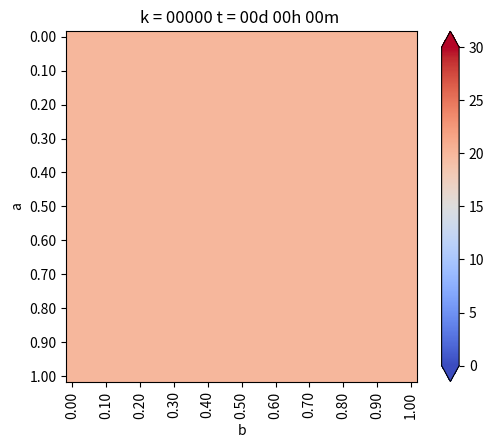

Write the Python code that produced this figure. (Note: this script raises an exception after producing the figure.)
# -*- coding: utf-8 -*-
from matplotlib.pylab import *
from matplotlib.pylab import cm
import numpy as np

a = 1 #alto
b = 1 #ancho
Nx = 30 #numero de intervalos en x
Ny = 30 # numero de intervalos en y

dx = b/Nx
dy = a/Ny
# dx y dy tienen qye ser iguales!

if dx != dy:
    print("ERRORR  dx no es igual a dy")
    exit(-1)

# Funcion de conveneniencia para calcular las coordenadas del punto (i,j)
coords = lambda i,j:(dx*i,dy*j)
x,y = coords(4,2)


def imshowbien(u):
	imshow(u.T[Nx::-1,:],cmap=cm.coolwarm, interpolation="bilinear")
	cbar=colorbar(extend='both', cmap=cm.coolwarm)
	ticks = arange(0,35,5)
	ticks_Text=["{}".format(deg) for deg in ticks]
	cbar.set_ticks(ticks)
	cbar.set_ticklabels(ticks_Text)
	clim(0,30)

	xlabel('b')
	ylabel('a')
	xTicks_N = arange(0,Nx+1,3)
	yTicks_N = arange(0,Ny+1,3)
	xTicks = [coords(i,0)[0] for i in xTicks_N]
	yTicks = [coords(0,i)[1] for i in yTicks_N]
	xTicks_Text=["{0:.2f}".format(tick) for tick in xTicks]
	yTicks_Text=["{0:.2f}".format(tick) for tick in yTicks]

	xticks(xTicks_N, xTicks_Text, rotation='vertical')
	yticks(yTicks_N, yTicks_Text)
	margins(0.2)
	subplots_adjust(bottom=0.15) 


u_k = zeros((Nx+1, Ny+1), dtype=double)
u_km1 = zeros((Nx+1, Ny+1), dtype=double)

# Condicion de borde inicial
u_k[:,:] = 20 #en todas las celdas

#Parametros
dt = 0.01    # s
K = 79.5     # m^2/s
c = 450      # J/Kg*C
rho = 7800   # Kg/m^3

alpha = (K*dt)/(c*rho*(dx**2))

# Loop en el tiempo
minuto = 60
hora = 60*minuto
dia = 24*hora

dt = 1*minuto
dnext_t = 0.5*hora

next_t = 0
framenum = 0

T = 1*dia
Days = 4*T # Cuantos dias quiero simunlar

#vectores para acumular la temperatura en puntos interesantes
u_P1=zeros(int32(Days/dt))
u_P2=zeros(int32(Days/dt))
u_P3=zeros(int32(Days/dt))
superficie = zeros(int32(Days/dt))

def truncate(n, decimals=0):
    multiplier = 10**decimals
    return int(n*multiplier)/multiplier

# Loops en el tiempo
for k in range(int32(Days/dt)):
    t =dt*(k+1)
    dias = truncate(t/dia,0)
    horas = truncate((t-dias*dia)/hora,0)
    minutos = truncate((t-dias*dia - horas*hora)/minuto,0)-1
    titulo = "k = {0:05.0f}".format(k) + " t = {0:02.0f}d {1:02.0f}h {2:02.0f}m ".format(dias,horas,minutos)
    
    # CB esenciales, se repiten en cada iteracion
    
    u_k[0, :] = u_k[1, :]                #izq, gradiente 0
    u_k[:, 0] = u_k[:, 1]                #inf, gradiente 0
    u_k[:, -1] = 20 + 10*sin((2*pi/T)*t) #sup
    u_k[-1, :] = u_k[-2, :]              #der, gradiente 0                    
    # (f(x+h) - f(x))/dx = algo
    
    for i in range (1,Nx):
        for j in range(1,Ny):
            
            #Algoritmo de diferencias finitas para 2-D
            #Laplaciano
            nabla_u_k = (u_k[i-1,j] + u_k[i+1,j] + u_k[i,j-1] + u_k[i,j+1] -4*u_k[i,j]) /dx**2
            
            #Forward Euler
            u_km1[i,j] = u_k[i,j] + alpha*nabla_u_k
    # Avanzar la solucion a k+1
    u_k = u_km1
    
    # CB denuevo, porsia
    u_k[0, :] = u_k[1, :]                #izq, gradiente 0
    u_k[:, 0] = u_k[:, 1]                #inf, gradiente 0
    u_k[:, -1] = 20 + 10*sin((2*pi/T)*t) #sup
    u_k[-1, :] = u_k[-2, :]              #der, gradiente 0  
    # (f(x+h) - f(x))/dx = algo
    
    u_P1[k]=u_k[int(Nx/2), int(Ny/4)]
    u_P2[k]=u_k[int(Nx/2), int(Ny/2)]
    u_P3[k]=u_k[int(Nx/2), int(3*Ny/4)]
    superficie[k] = u_k[int(Nx/2), -1]
    
    
    #Grafico en d_next
    if t>next_t:
        figure(1)
        imshowbien (u_k)
        title(titulo)
        savefig("Ejemplo/frame_{0:04.0f}.png".format(framenum))
        framenum +=1
        next_t += dnext_t
        close(1)

figure(2)
plot(range(int32(Days/dt)), u_P1, label="P1")
plot(range(int32(Days/dt)), u_P2, label="P2")
plot(range(int32(Days/dt)), u_P3, label="P3")
plot(range(int32(Days/dt)), superficie, label="sup")
title("Evolucion de temperatura en puntos")
legend()


show()
